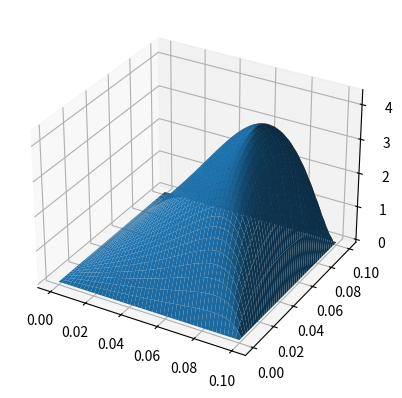
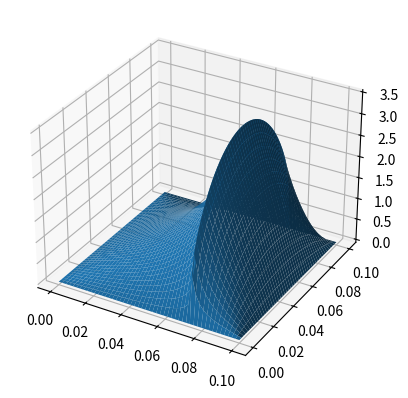

Source code (Python) for these figures, in order:
import numpy as np
import scipy.sparse as sps
import matplotlib.pyplot as plt

def finit_2d(nx: int = 50, ny: int = 50, l: float = 0.1, b:float = 0.1, u_b: float = 10, h_0: float = 60e-6, eta_0: float = 0.1, type: int = 0):
    '''
    Finite difference method to solve the Reynolds equation for a thrust bearing with linear inclined pads
    type 0 = linear inclined pads
    type 1 = step pads
    '''

    s_h = np.sqrt(2) * h_0

    X = np.linspace(0, l, nx)
    Y = np.linspace(0, b, ny)
    dx = abs(X[0] - X[1])
    dy = abs(Y[0] - Y[1])


    h = np.zeros((ny, nx))

    if type == 0: # Linear incline
        for i in range(nx):
            h[i,:] = h_0 + s_h * (1 - X/l)
    elif type == 1: # Step pads
        for i in range(nx):
            if Y[i] < l*0.7182:
                h[:,i] = h_0 + s_h
            else:
                h[:,i] = h_0

    M = sps.eye(nx * ny)
    M = M.tocsr()

    rhs = np.zeros(nx * ny)

    for i in range(1, nx-1):
        for j in range(1, ny-1):
            c = j + ny * (i)  # Current index
            n = c + 1  # North neighbor
            s = c - 1  # South neighbor
            e = j + ny * (i+1)  # East neighbor
            w = j + ny * (i - 1)  # West neighbor

            # Filling the M matrix
            M[c, c] = -2 * h[j, i]**3 * (1/(dx**2) + 1/(dy**2))
            M[c, n] = 3 * h.flatten('F')[c]**2 * (h.flatten('F')[n] - h.flatten('F')[s]) / (2 * dy**2) + h.flatten('F')[c]**3 / (dy**2)
            M[c, s] = -3 * h.flatten('F')[c]**2 * (h.flatten('F')[n] - h.flatten('F')[s]) / (2 * dy**2) + h.flatten('F')[c]**3 / (dy**2)
            M[c, e] = 3 * h.flatten('F')[c]**2 * (h.flatten('F')[e] - h.flatten('F')[w]) / (2 * dx**2) + h.flatten('F')[c]**3 / (dx**2)
            M[c, w] = -3 * h.flatten('F')[c]**2 * (h.flatten('F')[e] - h.flatten('F')[w]) / (2 * dx**2) + h.flatten('F')[c]**3 / (dx**2)

            # Filling the rhs vector
            rhs[c] = 6 * u_b * eta_0 * (h.flatten('F')[e] - h.flatten('F')[w]) / (2 * dx)

    p = sps.linalg.spsolve(M, rhs)

    p = p.reshape(ny, nx, order = 'F')


    return X, Y, p

if __name__ == '__main__':
    x, y, p1 = finit_2d()
    x, y, p2 = finit_2d(type = 1)


    X, Y = np.meshgrid(x, y)

    fig = plt.figure()
    ax = fig.add_subplot(111, projection='3d')
    ax.plot_surface(X, Y, p1)
    
    fig1 = plt.figure()
    ax1 = fig1.add_subplot(111, projection='3d')
    ax1.plot_surface(X, Y, p2)
    plt.show()




